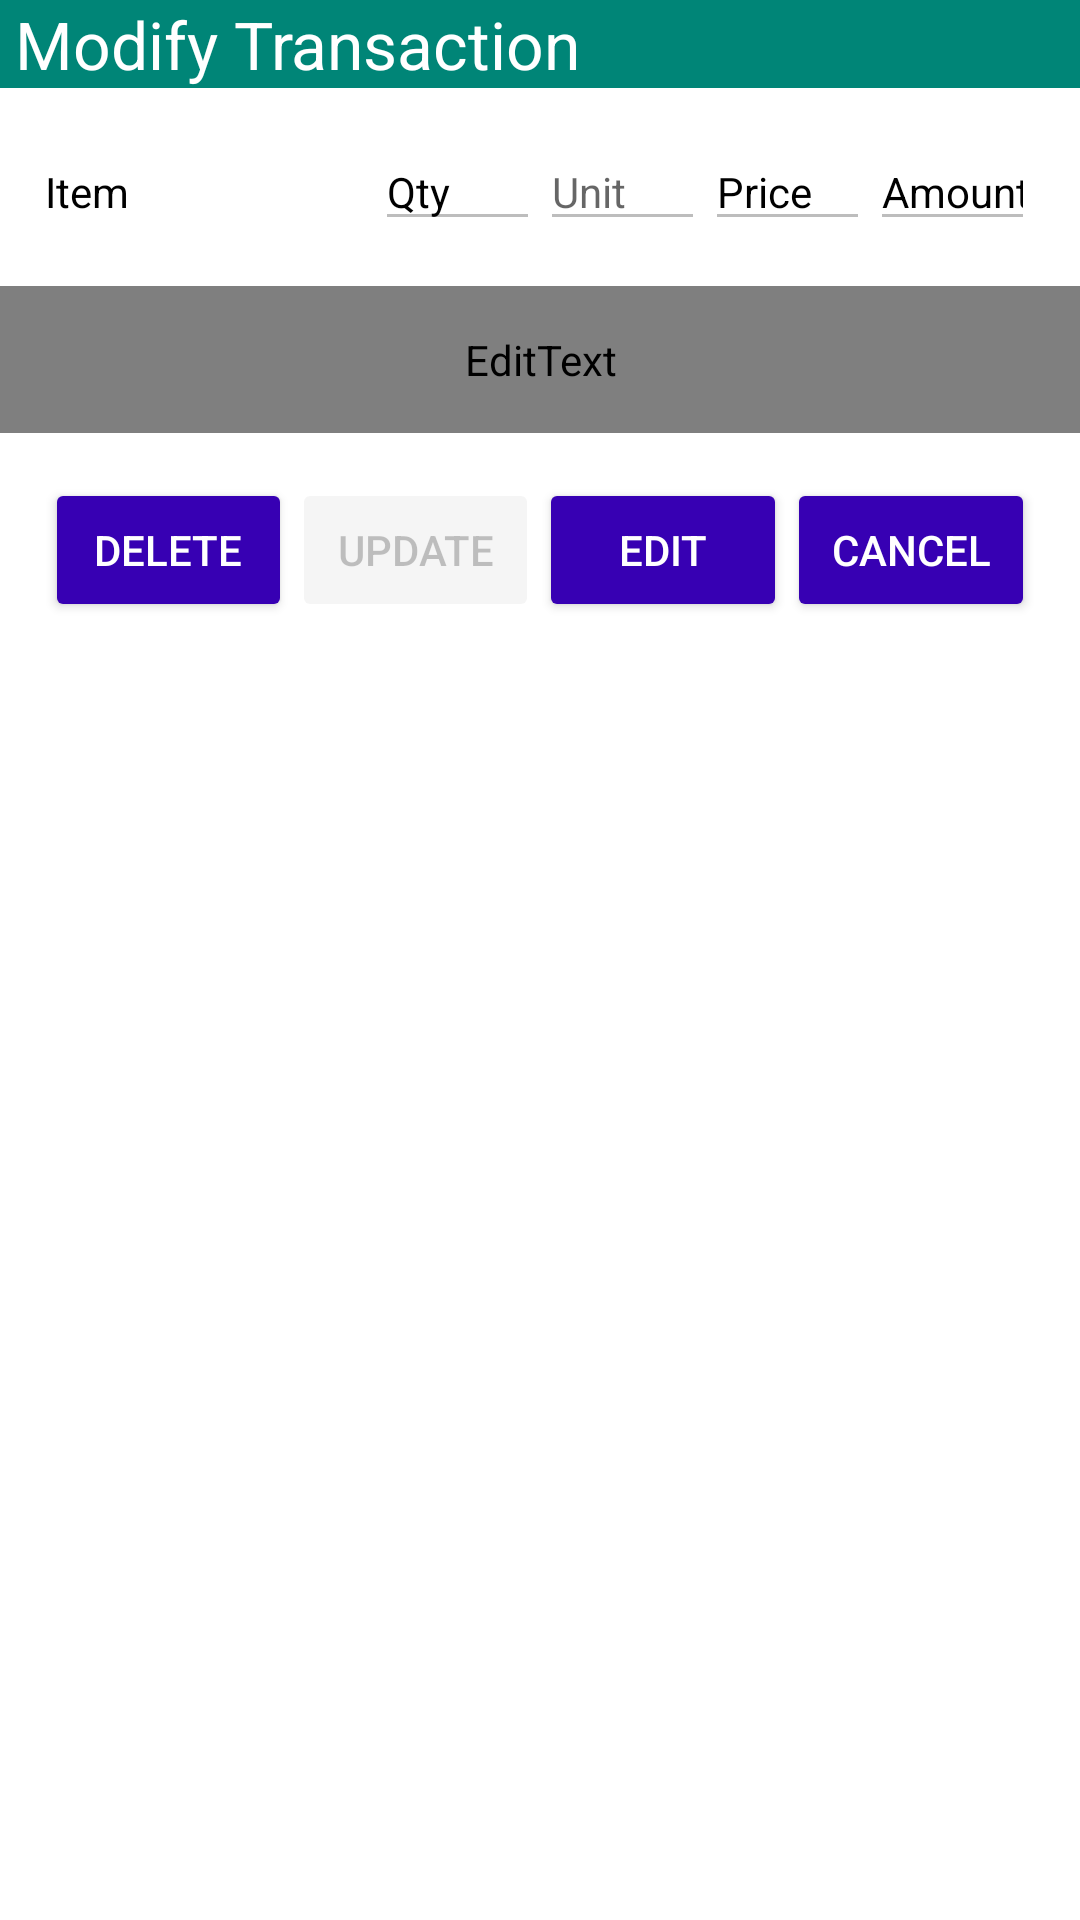

Write the Android layout XML for this screen, with the resource values it uses.
<!-- AndroidManifest.xml: application theme AppTheme -->
<!-- res/layout/popup_window_transaction_modify.xml -->
<?xml version="1.0" encoding="utf-8"?>
<LinearLayout xmlns:android="http://schemas.android.com/apk/res/android"
    android:layout_width="match_parent"
    android:layout_height="wrap_content"
    android:background="@color/White"
    android:orientation="vertical">


    <TextView
        android:id="@+id/title"
        android:layout_width="match_parent"
        android:layout_height="wrap_content"
        android:background="@color/colorPrimary"
        android:paddingStart="5dp"
        android:text="Modify Transaction"
        android:textColor="@color/White"
        android:textSize="22sp" />

    <LinearLayout
        android:layout_width="match_parent"
        android:layout_height="wrap_content"
        android:layout_gravity="center_vertical"
        android:orientation="horizontal"
        android:padding="15dp">

        <TextView
            android:id="@+id/itemName"
            style="@style/Items"
            android:layout_width="0dp"
            android:layout_height="wrap_content"
            android:layout_weight="2"
            android:text="Item" />

        <EditText
            android:id="@+id/quantity"
            style="@style/Items"
            android:layout_width="0dp"
            android:layout_height="wrap_content"
            android:layout_weight="1"
            android:enabled="false"
            android:inputType="numberDecimal"
            android:maxLength="6"
            android:text="Qty" />

        <EditText
            android:id="@+id/uom"
            style="@style/Items"
            android:layout_width="0dp"
            android:layout_height="wrap_content"
            android:layout_weight="1"
            android:editable="false"
            android:enabled="false"
            android:focusable="false"
            android:hint="Unit"
            android:inputType="text"
            android:maxLength="6" />


        <EditText
            android:id="@+id/price"
            style="@style/Items"
            android:layout_width="0dp"
            android:layout_height="wrap_content"
            android:layout_weight="1"
            android:enabled="false"
            android:inputType="numberDecimal"
            android:maxLength="10"
            android:text="Price" />

        <EditText
            android:id="@+id/amount"
            style="@style/Items"
            android:layout_width="0dp"
            android:layout_height="wrap_content"
            android:layout_weight="1"
            android:enabled="false"
            android:focusable="true"
            android:inputType="numberDecimal"
            android:maxLength="10"
            android:text="Amount" />

    </LinearLayout>


    <EditText
        android:id="@+id/note"
        android:layout_width="match_parent"
        android:layout_height="wrap_content"
        android:ems="10"
        android:enabled="false"
        android:hint="Notes"
        android:inputType="textPersonName"
        android:padding="15dp"
        android:textColor="@drawable/edit_text_selector" />

    <LinearLayout
        android:layout_width="match_parent"
        android:layout_height="wrap_content"
        android:orientation="horizontal"
        android:padding="15dp">


        <Button
            android:id="@+id/delete"
            android:layout_width="0dp"
            android:layout_height="wrap_content"
            android:layout_weight="1"
            android:text="Delete" />

        <Button
            android:id="@+id/update"
            android:layout_width="0dp"
            android:layout_height="wrap_content"
            android:layout_weight="1"
            android:enabled="false"
            android:text="Update" />

        <Button
            android:id="@+id/edit"
            android:layout_width="0dp"
            android:layout_height="wrap_content"
            android:layout_weight="1"
            android:text="Edit" />

        <Button
            android:id="@+id/cancel"
            android:layout_width="0dp"
            android:layout_height="wrap_content"
            android:layout_weight="1"
            android:text="Cancel" />
    </LinearLayout>

</LinearLayout>
<!-- resources referenced by this layout -->
<resources>
  <color name="White">#FFF</color>
  <color name="colorPrimary">#008577</color>
  <style name="Items">
          <item name="android:textColor">@color/Black</item>
          <item name="android:textSize">14sp</item>
      </style>
  <style name="AppTheme" parent="Theme.AppCompat.Light.DarkActionBar">
          
          <item name="colorPrimary">@color/colorPrimary</item>
          <item name="colorPrimaryDark">@color/colorPrimaryDark</item>
          <item name="colorAccent">@color/design_default_color_primary_dark</item>
          <item name="android:buttonStyle">@style/Widget.AppCompat.Button.Colored</item>
      </style>
  <color name="Black">#000000</color>
  <color name="colorPrimaryDark">#00574B</color>
</resources>
